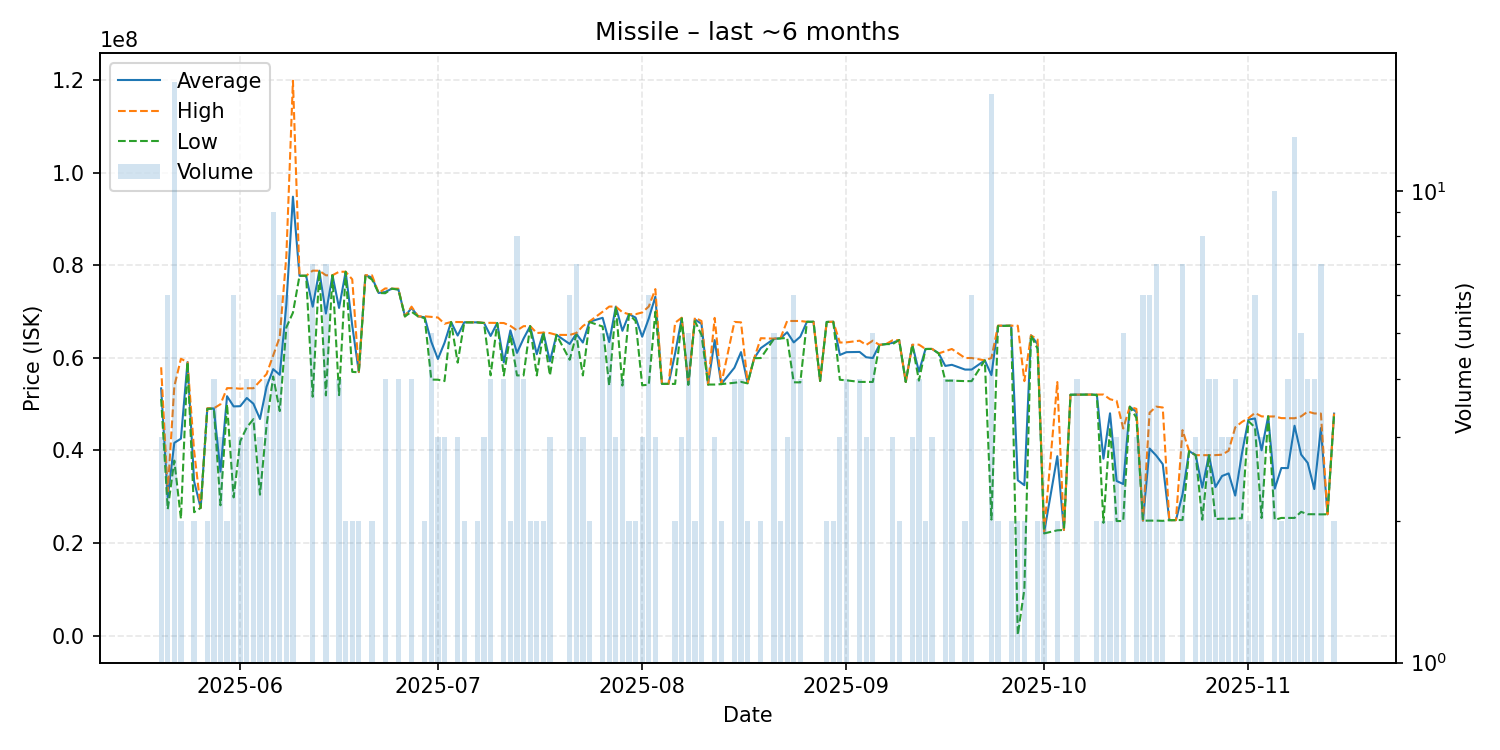

Data behind this chart, as committed beside it:
date, average, highest, lowest, order_count, volume
2025-05-20, 53423333, 57990000, 51140000, 3, 3
2025-05-21, 29835000, 31150000, 27315000, 6, 6
2025-05-22, 41652941, 53895000, 37810000, 14, 17
2025-05-23, 42550000, 59830000, 25270000, 2, 2
2025-05-24, 59120000, 59120000, 59120000, 1, 1
2025-05-25, 33330000, 40000000, 26660000, 2, 2
2025-05-26, 27590000, 27590000, 27590000, 1, 1
2025-05-27, 49060000, 49120000, 49000000, 2, 2
2025-05-28, 49090000, 49130000, 49050000, 4, 4
2025-05-29, 35433333, 50000000, 28150000, 2, 3
2025-05-30, 51740000, 53480000, 50000000, 2, 2
2025-05-31, 49538333, 53480000, 29860000, 5, 6
2025-06-01, 49573333, 53360000, 42000000, 3, 3
2025-06-02, 51347500, 53460000, 45000000, 4, 4
2025-06-03, 50112500, 53455000, 46770000, 4, 4
2025-06-04, 46810000, 54990000, 30450000, 3, 3
2025-06-05, 53790000, 56530000, 45440000, 4, 4
2025-06-06, 57588889, 60510000, 55995000, 9, 9
2025-06-07, 56363333, 64540000, 48530000, 6, 6
2025-06-08, 71561667, 82065000, 66620000, 6, 6
2025-06-09, 94875000, 119950000, 69800000, 4, 4
2025-06-10, 77770000, 77770000, 77770000, 1, 1
2025-06-11, 77780000, 77780000, 77780000, 1, 1
2025-06-12, 71088571, 78880000, 51620000, 7, 7
2025-06-13, 78870000, 78870000, 78870000, 1, 1
2025-06-14, 69615714, 77880000, 51910000, 6, 7
2025-06-15, 77890000, 77890000, 77890000, 1, 1
2025-06-16, 70817500, 78640000, 51970000, 4, 4
2025-06-17, 78645000, 78650000, 78640000, 2, 2
2025-06-18, 67000000, 77000000, 57000000, 2, 2
2025-06-19, 56950000, 57000000, 56900000, 2, 2
2025-06-20, 77890000, 77890000, 77890000, 1, 1
2025-06-21, 77415000, 77870000, 76960000, 2, 2
2025-06-22, 74060000, 74060000, 74060000, 1, 1
2025-06-23, 74262500, 75040000, 74000000, 4, 4
2025-06-24, 74980000, 74980000, 74980000, 1, 1
2025-06-25, 74840000, 74990000, 74790000, 4, 4
2025-06-26, 69000000, 69000000, 69000000, 1, 1
2025-06-27, 70827500, 71100000, 70000000, 4, 4
2025-06-28, 69000000, 69000000, 69000000, 1, 1
2025-06-29, 68800000, 69000000, 68600000, 2, 2
2025-06-30, 63488000, 68890000, 55330000, 4, 5
2025-07-01, 59786667, 68750000, 55305000, 3, 3
2025-07-02, 63266667, 67400000, 55000000, 3, 3
2025-07-03, 67780000, 67780000, 67780000, 1, 1
2025-07-04, 64853333, 67780000, 59000000, 3, 3
2025-07-05, 67720000, 67750000, 67690000, 2, 2
2025-07-07, 67705000, 67720000, 67690000, 2, 2
2025-07-08, 67580000, 67595000, 67550000, 3, 3
2025-07-09, 64762500, 67600000, 56250000, 4, 4
2025-07-10, 67570000, 67570000, 67570000, 1, 1
2025-07-11, 59062500, 67560000, 56230000, 2, 4
2025-07-12, 65970000, 66940000, 65000000, 2, 2
2025-07-13, 61102500, 65970000, 56235000, 8, 8
2025-07-14, 64200000, 66880000, 56230000, 4, 4
2025-07-15, 66885000, 66890000, 66880000, 2, 2
2025-07-16, 60815000, 65400000, 56230000, 2, 2
2025-07-17, 65490000, 65490000, 65490000, 2, 2
2025-07-18, 59283333, 65380000, 56235000, 3, 3
2025-07-19, 65000000, 65000000, 65000000, 1, 1
... 109 more rows
